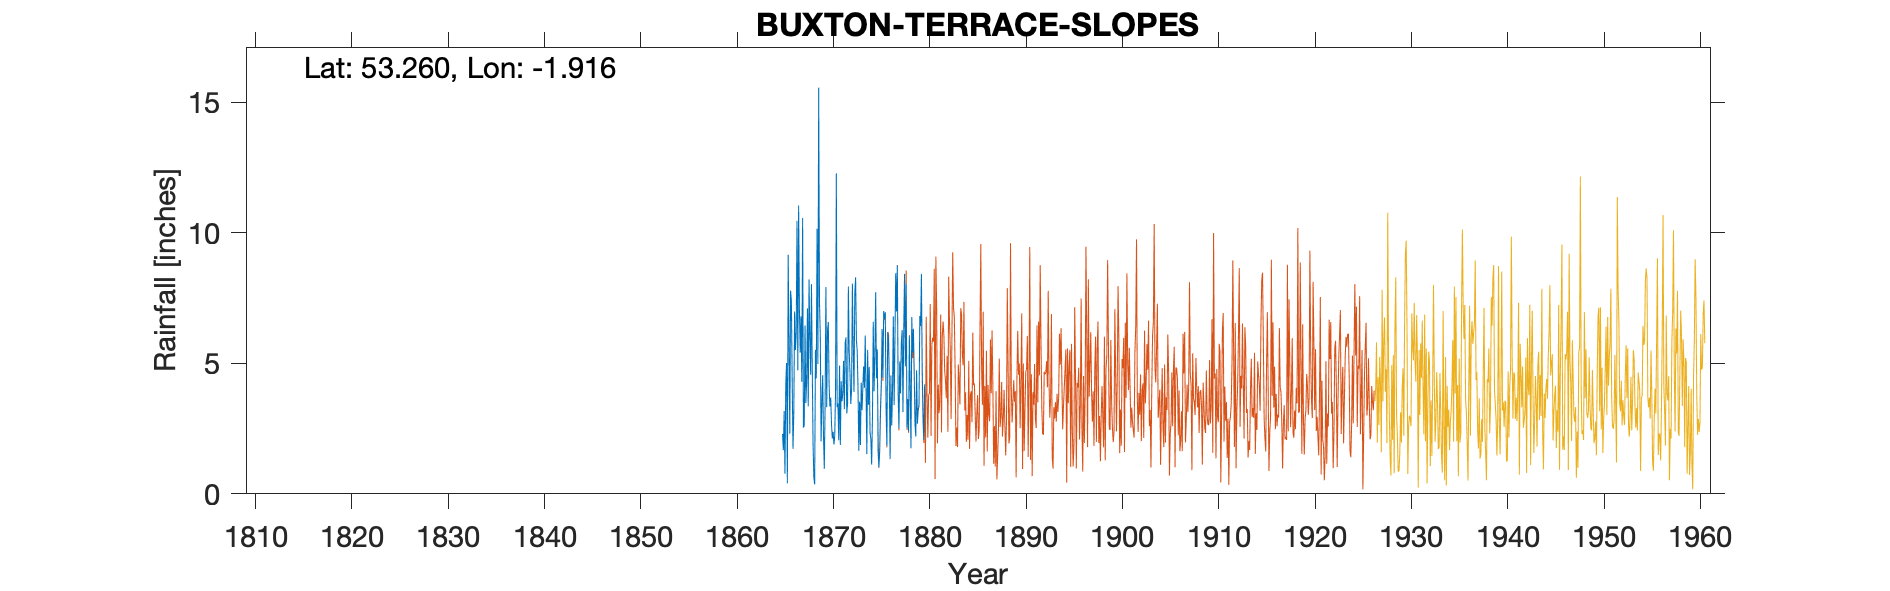

The data file committed next to this chart (first rows):
BUXTON DEVONSHIRE HOSPITAL, , , , , , , , , , , , , , , , , , , , , , , 
Grid ref, SK057736, Long, -1.916, Lat, 53.26, Elevation, 988, ft, , , , , , , , , , , , , , , 
Station no, 2680, , , , , , , , , , , , , , , , , , , , , , 
, 1860, 1861, 1862, 1863, 1864, 1865, 1866, 1867, 1868, 1869, 1870, 1871, 1872, 1873, 1874, 1875, 1876, 1877, 1878, 1879, , , 
January, , , , , , , 7.78, 5.4, 6.07, 7.32, 4.16, 2.05, 7.94, 4.07, 5.51, 5.53, 1.83, 6.98, 8.04, 2.2, , , 
February, , , , , , , 7.35, 6.8, 4.56, 6.05, 3.34, 4.91, 5.47, 1.65, 3.41, 1.64, 6.18, 8.74, 2.5, 4.72, , , 
March, , , , , , 2.29, 4.32, 4.29, 8.03, 2.01, 3.68, 1.87, 4.65, 3.53, 4.86, 1.02, 5.87, 3.85, 3.63, 2.69, , , 
April, , , , , , 1.67, 1.72, 10.56, 4.81, 3.53, 2.66, 4.31, 3.44, 1.87, 2.34, 1.69, 4.24, 2.5, 2.39, 3.27, , , 
May, , , , , , 3.17, 3.08, 2.54, 1.89, 4.54, 2.12, 3.54, 4, 4.26, 2.1, 3.28, 1.35, 5.07, 6.04, 3.3, , , 
June, , , , , , 0.77, 6.98, 2.6, 0.63, 2.2, 2.37, 3.82, 8.05, 3.2, 1.12, 4.2, 4.53, 3.85, 4.12, 6.81, , , 
July, , , , , , 4.19, 5.5, 6.45, 0.36, 0.96, 1.89, 5.09, 5.59, 4.06, 2.92, 6.31, 2.62, 5.8, 1.75, 6.42, , , 
August, , , , , , 5.01, 6.12, 3.48, 5.51, 3.39, 2.22, 3.24, 3.9, 4.88, 6.59, 4.45, 4.01, 6.27, 6.77, 8.42, , , 
September, , , , , , 0.4, 10.45, 4.31, 4.42, 7.92, 3.9, 5.77, 7.65, 4.06, 3.93, 7, 6.79, 3.13, 5.41, 4.77, , , 
October, , , , , , 9.15, 4.73, 7.1, 10.15, 3.32, 12.27, 5.99, 8.29, 6.06, 5.27, 6.69, 3.4, 6.35, 6.32, 3.05, , , 
November, , , , , , 5.89, 11.04, 3.35, 4.97, 6.24, 3.31, 3.08, 5.89, 4.11, 7.72, 6.95, 5.9, 8.42, 4.73, 2.06, , , 
December, , , , , , 2.3, 7.04, 8.21, 15.55, 6.58, 3.46, 3.45, 5.48, 1.52, 4.42, 3.22, 8.45, 4.88, 2.66, 4.19, , , 
Total, , , , , , , 76.11, 65.09, 66.95, 54.06, 45.38, 47.12, 70.35, 43.27, 50.19, 51.98, 55.17, 65.84, 54.36, 51.9, , , 
IDR 1871 Mar, , , , , , , , , , , , , , , , , , , , , , , 
